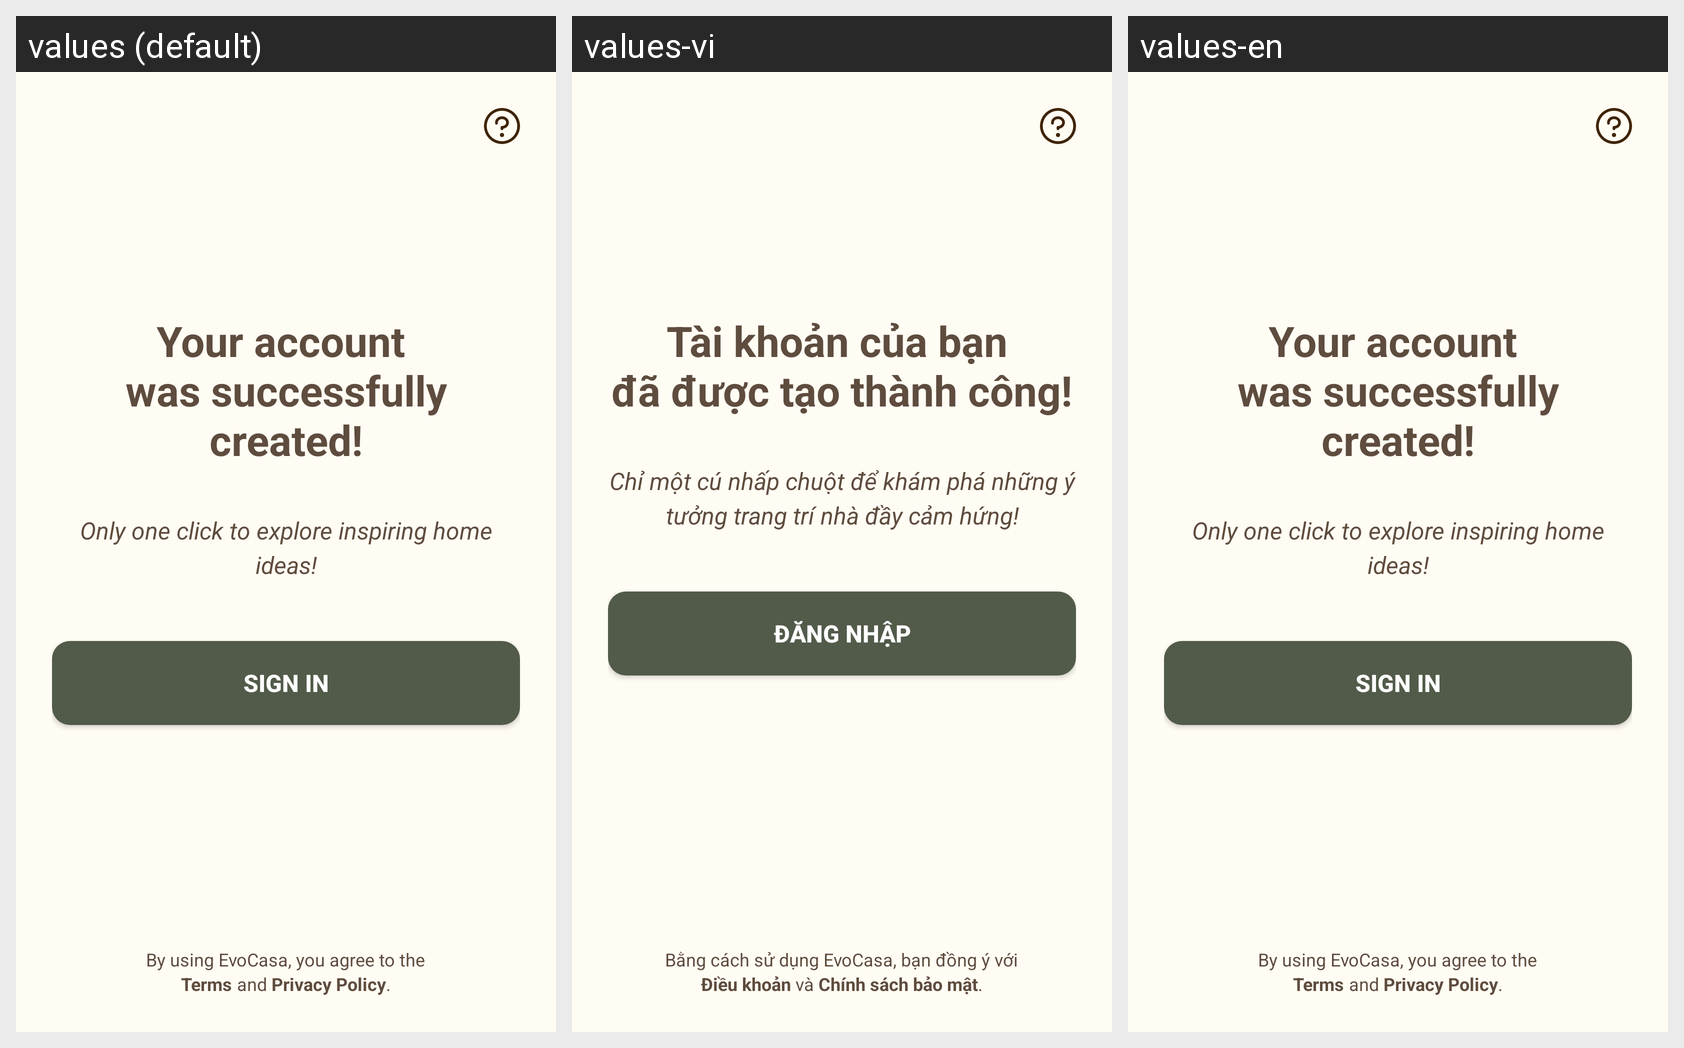

This grid shows one Android layout under several languages. Give, for every string resource on the screen, its name, the default text and each shown locale's text.
Android screen res/layout/fragment_sign_up5.xml rendered under 3 locales, left to right: values (default), values-vi, values-en. Device: Nexus 5 (rendered at 1080×1920; each locale shown at half size, 540×960, under a caption strip naming it); theme Theme.EvoCasa.
Strings drawn on this screen, with the default value and each locale's value (text and hints the layout hard-codes, and strings that could not be matched under every locale, appear in the picture but are not listed):

title_success
  values: Your account 
      was successfully created!
  values-vi: Tài khoản của bạn 
      đã được tạo thành công!
  values-en: Your account 
      was successfully created!

title_success_text
  values: Only one click to explore inspiring home ideas!
  values-vi: Chỉ một cú nhấp chuột để khám phá những ý tưởng trang trí nhà đầy cảm hứng!
  values-en: Only one click to explore inspiring home ideas!

title_sign_in
  values: SIGN IN
  values-vi: ĐĂNG NHẬP
  values-en: SIGN IN

title_by_using
  values: By using EvoCasa, you agree to the
  values-vi: Bằng cách sử dụng EvoCasa, bạn đồng ý với
  values-en: By using EvoCasa, you agree to the

title_term
  values: Terms
  values-vi: Điều khoản
  values-en: Terms

title_and
  values: and
  values-vi: và
  values-en: and

title_privacy
  values: Privacy Policy
  values-vi: Chính sách bảo mật
  values-en: Privacy Policy

title_dot
  values: .
  values-vi: .
  values-en: .
